Labelled photos from "split", an image-classification folder in binetouwahab/smart_waste_images. The possible labels are: cardboard, glass, metal, paper, plastic, trash.

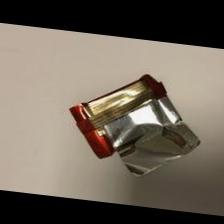
Label: trash

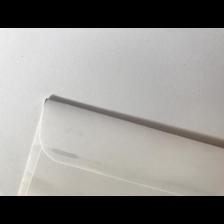
Label: paper

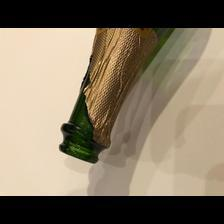
Label: glass

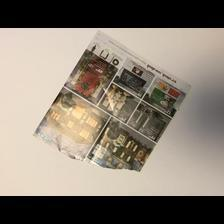
Label: paper

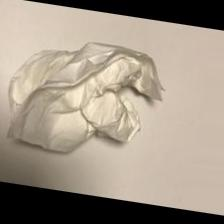
Label: trash

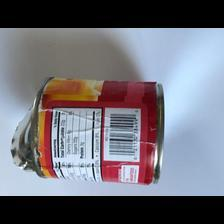
Label: metal
